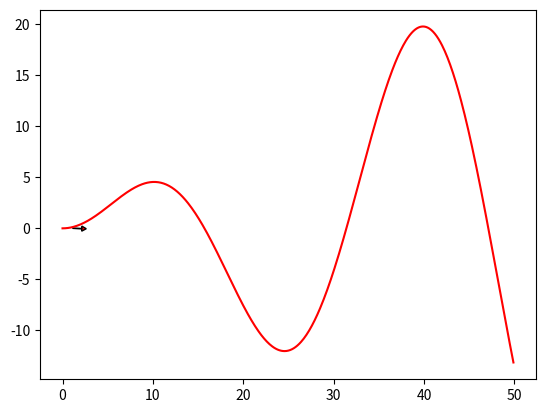

Here is the Python script that generated this plot: (Note: this script raises an exception after producing the figure.)
import numpy as np
import math
import matplotlib.pyplot as plt

k = 0.1  # look forward gain
Lfc = 2.0  # look-ahead distance
Kp = 1.0  # speed proportional gain
dt = 0.1  # [s]
L = 2.9  # [m] wheel base of vehicle

# Estimation parameter of PF-MPC
Q = np.diag([0.1])**2  # range error

#  Simulation parameter
Qsim = np.diag([0.2])**2
Rsim = np.diag([1.0, np.deg2rad(30.0)])**2

DT = 0.1  # time tick [s]

# pf-mpc parameter
H = 1  # horizon length
NP = 200  # Number of Particle
NTh = NP / 2.0  # Number of particle for re-sampling

old_nearest_point_index = None
show_animation = True


class State:

    def __init__(self, x=0.0, y=0.0, yaw=0.0, v=0.0):
        self.x = x
        self.y = y
        self.yaw = yaw
        self.v = v


def motion_model(x, u):

    F = np.array([[1.0, 0, 0, 0],
                  [0, 1.0, 0, 0],
                  [0, 0, 1.0, 0],
                  [0, 0, 0, 0]])

    B = np.array([[DT * math.cos(x[2, 0]), 0],
                  [DT * math.sin(x[2, 0]), 0],
                  [0.0, DT],
                  [1.0, 0.0]])

    x = F.dot(x) + B.dot(u)

    return x

def gauss_likelihood(x, sigma):
    p = 1.0 / (2.0 * np.pi * np.linalg.det(sigma))**0.5 * \
        np.exp(-0.5 * x.T @ np.linalg.inv(sigma) @ x)

    return p

def resampling(px, pw):
    """
    low variance re-sampling
    """

    Neff = 1.0 / (pw.dot(pw.T))[0, 0]  # Effective particle number
    if Neff < NTh:
        wcum = np.cumsum(pw)
        base = np.cumsum(pw * 0.0 + 1 / NP) - 1 / NP
        resampleid = base + np.random.rand(base.shape[0]) / NP

        inds = []
        ind = 0
        for ip in range(NP):
            while resampleid[ip] > wcum[ind]:
                ind += 1
            inds.append(ind)

        inds = np.array(inds, dtype=int)  # Add this line
        px = px[:, inds]
        pw = np.zeros((1, NP)) + 1.0 / NP  # init weight

    return px, pw

def target_trajectory(ix):
    t = math.sin(ix / 5.0) * ix / 2.0

    return t

def refrence_trajectory(state, x, ty):
    Ts = 1
    s = (ty - state.y) * (1 - math.exp(-(x - state.x) / Ts)) + state.y

    return s

def pf_mpc(state, cx, cy, pind, px, pw, u):
    pu = np.zeros((2, NP))  # Particle imput

    ind = calc_target_index(state, cx, cy)

    if pind >= ind:
        ind = pind

    if not (ind < len(cx)):
        ind = len(cx) - 1

    for ip in range(NP):
        xp = np.array([px[:, ip]]).T
        w = pw[0, ip]
        for i in range(H):
            #  Predict with random input sampling
            ud1 = u[0] + np.random.randn() * Rsim[0, 0] * 4
            ud2 = u[1] + np.random.randn() * Rsim[1, 1] * 4
            ud = np.array([[ud1, ud2]]).T
            xp = motion_model(xp, ud)
            if i == 0:
                px[:, ip] = xp[:, 0].reshape(-1,)
            if i == 1:
                pu[:, ip] = ud[:, 0]

        ty = target_trajectory(xp[0, 0])
        s = refrence_trajectory(state, xp[0, 0], ty)
        dist = abs(s - xp[1, 0])
        w = gauss_likelihood(np.array([[dist]]), Q)
        pw[0, ip] = w

    pw = pw / pw.sum()  # normalize

    xEst = px.dot(pw.T)
    state.x = xEst[0]
    state.y = xEst[1]
    state.yaw = xEst[2]
    state.v = xEst[3]

    px, pw = resampling(px, pw)

    i_wmax = np.argmax(pw)

    u = pu[:, i_wmax]

    return state, ind, px, pw, u

def calc_distance(state, point_x, point_y):

    dx = state.x - point_x
    dy = state.y - point_y
    return math.sqrt(dx ** 2 + dy ** 2)

def calc_target_index(state, cx, cy):

    global old_nearest_point_index

    if old_nearest_point_index is None:
        # search nearest point index
        dx = [state.x - icx for icx in cx]
        dy = [state.y - icy for icy in cy]
        d = [abs(math.sqrt(idx ** 2 + idy ** 2)) for (idx, idy) in zip(dx, dy)]
        ind = d.index(min(d))
        old_nearest_point_index = ind
    else:
        ind = old_nearest_point_index
        distance_this_index = calc_distance(state, cx[ind], cy[ind])
        while True:
            ind = ind + 1 if (ind + 1) < len(cx) else ind
            distance_next_index = calc_distance(state, cx[ind], cy[ind])
            if distance_this_index < distance_next_index:
                break
            distance_this_index = distance_next_index
        old_nearest_point_index = ind

    L = 0.0

    Lf = k * state.v + Lfc

    # search look ahead target point index
    while Lf > L and (ind + 1) < len(cx):
        dx = cx[ind] - state.x
        dy = cy[ind] - state.y
        L = math.sqrt(dx ** 2 + dy ** 2)
        ind += 1

    return ind

def plot_arrow(x, y, yaw, length=1.0, width=0.5, fc="r", ec="k"):
    """
    Plot arrow
    """

    if not isinstance(x, float):
        for (ix, iy, iyaw) in zip(x, y, yaw):
            plot_arrow(ix, iy, iyaw)
    else:
        plt.arrow(x, y, length * math.cos(yaw), length * math.sin(yaw),
                  fc=fc, ec=ec, head_width=width, head_length=width)
        plt.plot(x, y)

def main():
    #  target course
    cx = np.arange(0, 50, 0.1)
    cy = [target_trajectory(ix) for ix in cx]

    T = 100.0  # max simulation time

    # initial state
    state = State(x=-0.0, y=-3.0, yaw=0.0, v=0.0)
    px = np.zeros((4, NP))  # Particle store
    px[1, :] = state.y
    pw = np.zeros((1, NP)) + 1.0 / NP  # Particle weight

    lastIndex = len(cx) - 1
    time = 0.0
    x = [state.x]
    y = [state.y]
    yaw = [state.yaw]
    v = [state.v]
    t = [0.0]
    target_ind = calc_target_index(state, cx, cy)

    u = np.array([[0.0, 0.0]]).T

    while T >= time and lastIndex - H > target_ind:

        state, target_ind, px, pw, u = pf_mpc(state, cx, cy, target_ind, px, pw, u)

        time = time + dt

        x.append(state.x)
        y.append(state.y)
        yaw.append(state.yaw)
        v.append(state.v)
        t.append(time)

        if show_animation:  # pragma: no cover
            plt.cla()
            plot_arrow(state.x, state.y, state.yaw)
            plt.plot(cx, cy, "-r", label="course")
            plt.plot(x, y, "-b", label="trajectory")
            plt.plot(px[0, :], px[1, :], ".y")
            plt.axis("equal")
            plt.grid(True)
            plt.title("Speed[km/h]:" + str(state.v * 3.6)[:4])
            plt.pause(0.001)

    # Test
    assert lastIndex >= target_ind, "Cannot goal"

    if show_animation:  # pragma: no cover
        plt.cla()
        plt.plot(cx, cy, ".r", label="course")
        plt.plot(x, y, "-b", label="trajectory")
        plt.legend()
        plt.xlabel("x[m]")
        plt.ylabel("y[m]")
        plt.axis("equal")
        plt.grid(True)

        plt.subplots(1)
        plt.plot(t, [iv * 3.6 for iv in v], "-r")
        plt.xlabel("Time[s]")
        plt.ylabel("Speed[km/h]")
        plt.grid(True)
        plt.show()

if __name__ == '__main__':
    print("Particle filtering model predictive control simulation start")
    main()
